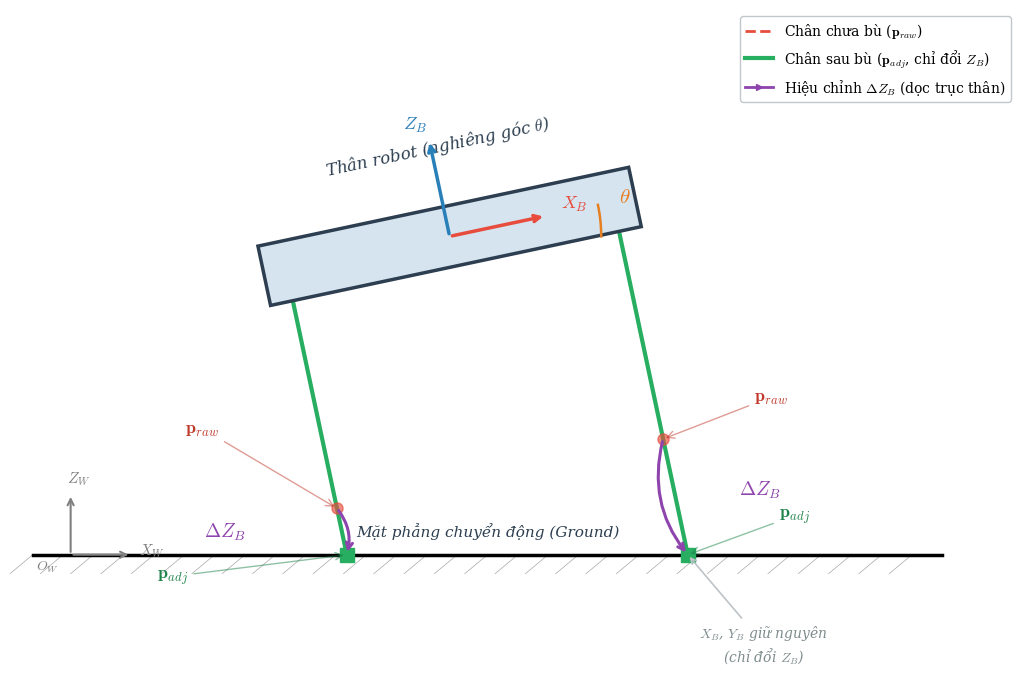

This figure's Python source: (Note: this script raises an exception after producing the figure.)
import matplotlib.pyplot as plt
import matplotlib.patches as patches
import numpy as np
import math
from matplotlib.lines import Line2D

# ── Style ──────────────────────────────────────────────────────
plt.rcParams.update({
    'font.size': 11,
    'font.family': 'serif',
    'mathtext.fontset': 'cm',
    'axes.linewidth': 0,
})

fig, ax = plt.subplots(figsize=(11, 7))

# ── Parameters ─────────────────────────────────────────────────
pitch = math.radians(12)
L = 5.0
H = 0.8
ground_y = -4.2

def rot2d(theta):
    c, s = math.cos(theta), math.sin(theta)
    return np.array([[c, -s], [s, c]])

R = rot2d(pitch)

# ── Ground plane ───────────────────────────────────────────────
ax.plot([-5.5, 6.5], [ground_y, ground_y], 'k-', linewidth=2.5, zorder=1)
for xh in np.arange(-5.5, 6.5, 0.4):
    ax.plot([xh, xh - 0.3], [ground_y, ground_y - 0.25],
            'k-', linewidth=0.5, alpha=0.35)

# ── Body (tilted rectangle) ────────────────────────────────────
body_local = np.array([
    [-L/2, -H/2], [L/2, -H/2], [L/2, H/2], [-L/2, H/2],
])
body_world = (R @ body_local.T).T
body_patch = patches.Polygon(body_world, closed=True, fill=True,
                             facecolor='#D6E4F0', edgecolor='#2C3E50',
                             linewidth=2.5, zorder=5)
ax.add_patch(body_patch)

# ── Body label ─────────────────────────────────────────────────
label_angle = math.degrees(pitch)
body_center_up = R @ np.array([0, H/2 + 0.35])
ax.text(body_center_up[0], body_center_up[1],
        'Thân robot (nghiêng góc $\\theta$)',
        ha='center', va='bottom', fontsize=12, fontstyle='italic',
        color='#2C3E50', rotation=label_angle)

# ── Body coordinate frame {B} ─────────────────────────────────
arrow_len = 1.3
xb_dir = R @ np.array([arrow_len, 0])
ax.annotate('', xy=xb_dir, xytext=(0, 0),
            arrowprops=dict(arrowstyle='->', color='#E74C3C', lw=2.5), zorder=10)
ax.text(xb_dir[0] + 0.2, xb_dir[1] + 0.1, '$X_B$',
        color='#E74C3C', fontsize=13, fontweight='bold', zorder=10)

zb_dir = R @ np.array([0, arrow_len])
ax.annotate('', xy=zb_dir, xytext=(0, 0),
            arrowprops=dict(arrowstyle='->', color='#2980B9', lw=2.5), zorder=10)
ax.text(zb_dir[0] - 0.35, zb_dir[1] + 0.15, '$Z_B$',
        color='#2980B9', fontsize=13, fontweight='bold', zorder=10)

# ── Hip positions ──────────────────────────────────────────────
hip_front_local = np.array([L/2 - 0.3, -H/2])
hip_rear_local  = np.array([-L/2 + 0.3, -H/2])
hip_front = R @ hip_front_local
hip_rear  = R @ hip_rear_local

# ── Raw foot positions ─────────────────────────────────────────
Z_nominal = -3.2
foot_front_raw_local = np.array([L/2 - 0.3, Z_nominal])
foot_rear_raw_local  = np.array([-L/2 + 0.3, Z_nominal])
foot_front_raw = R @ foot_front_raw_local
foot_rear_raw  = R @ foot_rear_raw_local

# ── Adjusted foot positions ───────────────────────────────────
z_adj_front = (ground_y - math.sin(pitch)*(L/2 - 0.3)) / math.cos(pitch)
z_adj_rear  = (ground_y - math.sin(pitch)*(-L/2 + 0.3)) / math.cos(pitch)
foot_front_adj = R @ np.array([L/2 - 0.3, z_adj_front])
foot_rear_adj  = R @ np.array([-L/2 + 0.3, z_adj_rear])

# ── Draw raw legs (dashed red) ─────────────────────────────────
raw_kw = dict(color='#E74C3C', linewidth=2.0, linestyle='--', alpha=0.55, zorder=3)
ax.plot([hip_front[0], foot_front_raw[0]],
        [hip_front[1], foot_front_raw[1]], **raw_kw)
ax.plot([hip_rear[0],  foot_rear_raw[0]],
        [hip_rear[1],  foot_rear_raw[1]],  **raw_kw)
ax.plot(*foot_front_raw, 'o', color='#E74C3C', ms=8, alpha=0.65, zorder=6)
ax.plot(*foot_rear_raw,  'o', color='#E74C3C', ms=8, alpha=0.65, zorder=6)

# ── Draw adjusted legs (solid green) ──────────────────────────
adj_kw = dict(color='#27AE60', linewidth=3.0, linestyle='-', zorder=4)
ax.plot([hip_front[0], foot_front_adj[0]],
        [hip_front[1], foot_front_adj[1]], **adj_kw)
ax.plot([hip_rear[0],  foot_rear_adj[0]],
        [hip_rear[1],  foot_rear_adj[1]],  **adj_kw)
ax.plot(*foot_front_adj, 's', color='#27AE60', ms=10, zorder=6)
ax.plot(*foot_rear_adj,  's', color='#27AE60', ms=10, zorder=6)

# ── Delta-Z arrows ─────────────────────────────────────────────
# Front foot (right side — more space)
ax.annotate('', xy=foot_front_adj, xytext=foot_front_raw,
            arrowprops=dict(arrowstyle='->', color='#8E44AD', lw=2.2,
                            connectionstyle='arc3,rad=0.25'), zorder=7)
ax.text(foot_front_raw[0] + 1.0,
        (foot_front_raw[1] + foot_front_adj[1]) / 2 + 0.1,
        '$\\Delta Z_B$', color='#8E44AD', fontsize=14, fontweight='bold',
        ha='left', va='center', zorder=8)

# Rear foot (left side)
ax.annotate('', xy=foot_rear_adj, xytext=foot_rear_raw,
            arrowprops=dict(arrowstyle='->', color='#8E44AD', lw=2.2,
                            connectionstyle='arc3,rad=-0.25'), zorder=7)
ax.text(foot_rear_raw[0] - 1.2,
        (foot_rear_raw[1] + foot_rear_adj[1]) / 2,
        '$\\Delta Z_B$', color='#8E44AD', fontsize=14, fontweight='bold',
        ha='right', va='center', zorder=8)

# ── Foot labels (carefully positioned) ─────────────────────────
# --- Front ---
ax.annotate('$\\mathbf{p}_{raw}$',
            xy=foot_front_raw,
            xytext=(foot_front_raw[0] + 1.2, foot_front_raw[1] + 0.5),
            fontsize=13, color='#C0392B',
            arrowprops=dict(arrowstyle='->', color='#C0392B', lw=1, alpha=0.5),
            zorder=8)

ax.annotate('$\\mathbf{p}_{adj}$',
            xy=foot_front_adj,
            xytext=(foot_front_adj[0] + 1.2, foot_front_adj[1] + 0.5),
            fontsize=13, color='#1E8449', fontweight='bold',
            arrowprops=dict(arrowstyle='->', color='#1E8449', lw=1, alpha=0.5),
            zorder=8)

# --- Rear ---
ax.annotate('$\\mathbf{p}_{raw}$',
            xy=foot_rear_raw,
            xytext=(foot_rear_raw[0] - 2.0, foot_rear_raw[1] + 1.0),
            fontsize=13, color='#C0392B',
            arrowprops=dict(arrowstyle='->', color='#C0392B', lw=1, alpha=0.5),
            zorder=8)

ax.annotate('$\\mathbf{p}_{adj}$',
            xy=foot_rear_adj,
            xytext=(foot_rear_adj[0] - 2.5, foot_rear_adj[1] - 0.3),
            fontsize=13, color='#1E8449', fontweight='bold',
            arrowprops=dict(arrowstyle='->', color='#1E8449', lw=1, alpha=0.5),
            zorder=8)

# ── "X,Y unchanged" annotation ─────────────────────────────────
ax.annotate(
    '$X_B$, $Y_B$ giữ nguyên\n(chỉ đổi $Z_B$)',
    xy=(foot_front_adj[0], ground_y),
    xytext=(foot_front_adj[0] + 1.0, ground_y - 0.9),
    fontsize=10, color='#7F8C8D', fontstyle='italic',
    ha='center', va='top',
    arrowprops=dict(arrowstyle='->', color='#BDC3C7', lw=1.2),
    zorder=8)

# ── Ground label ───────────────────────────────────────────────
ax.text(0.5, ground_y + 0.25, 'Mặt phẳng chuyển động (Ground)',
        fontsize=11, color='#2C3E50', fontstyle='italic', ha='center')

# ── World coordinate frame ─────────────────────────────────────
ow = np.array([-5.0, ground_y])
aw = 0.8
ax.annotate('', xy=ow + [aw, 0], xytext=ow,
            arrowprops=dict(arrowstyle='->', color='gray', lw=1.5))
ax.text(ow[0] + aw + 0.1, ow[1], '$X_W$', color='gray', fontsize=11)
ax.annotate('', xy=ow + [0, aw], xytext=ow,
            arrowprops=dict(arrowstyle='->', color='gray', lw=1.5))
ax.text(ow[0] - 0.05, ow[1] + aw + 0.15, '$Z_W$', color='gray', fontsize=11)
ax.text(ow[0] - 0.15, ow[1] - 0.2, '$O_W$', color='gray', fontsize=10, ha='right')

# ── Angle arc ──────────────────────────────────────────────────
arc_r = 2.0
angle_arc = np.linspace(0, pitch, 30)
ax.plot(arc_r * np.cos(angle_arc), arc_r * np.sin(angle_arc),
        '-', color='#E67E22', linewidth=1.8, zorder=6)
ax.text(arc_r * math.cos(pitch/2) + 0.25,
        arc_r * math.sin(pitch/2) + 0.25,
        '$\\theta$', color='#E67E22', fontsize=15, fontweight='bold', zorder=8)

# ── Legend ─────────────────────────────────────────────────────
legend_elements = [
    Line2D([0], [0], color='#E74C3C', lw=2, ls='--',
           label='Chân chưa bù ($\\mathbf{p}_{raw}$)'),
    Line2D([0], [0], color='#27AE60', lw=3, ls='-',
           label='Chân sau bù ($\\mathbf{p}_{adj}$, chỉ đổi $Z_B$)'),
    Line2D([0], [0], color='#8E44AD', lw=2, ls='-', marker='>', ms=5,
           label='Hiệu chỉnh $\\Delta Z_B$ (dọc trục thân)'),
]
ax.legend(handles=legend_elements, loc='upper right', fontsize=10,
          framealpha=0.92, edgecolor='#BDC3C7', fancybox=True)

# ── Final ──────────────────────────────────────────────────────
ax.set_aspect('equal')
ax.set_xlim(-5.8, 7.5)
ax.set_ylim(-5.8, 3.0)
ax.axis('off')

# plt.title('Minh họa cơ chế điều chỉnh tư thế giữ nguyên X, Y cục bộ',
#           fontsize=15, pad=15, fontweight='bold', color='#2C3E50')
plt.tight_layout()
plt.savefig('img/fig_attitude_adjustment.pdf', dpi=300, bbox_inches='tight')
plt.savefig('img/fig_attitude_adjustment.png', dpi=300, bbox_inches='tight')
print("Generated img/fig_attitude_adjustment.pdf")
print("Generated img/fig_attitude_adjustment.png")
